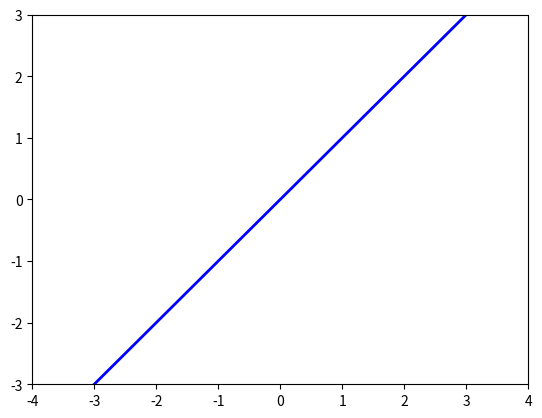

This chart was generated by the following Python code: (Note: this script raises an exception after producing the figure.)
from matplotlib.pyplot import axis, plot, savefig, show
from numpy import arange

axis([-4, 4, -3, 3])

inputs = arange(-10, 10, 0.001)
outputs = list()

for x in inputs:
    y = x

    outputs.append(y)

plot(inputs, outputs, lw=2, color="blue")
savefig("img/plot1.svg")
# show()
